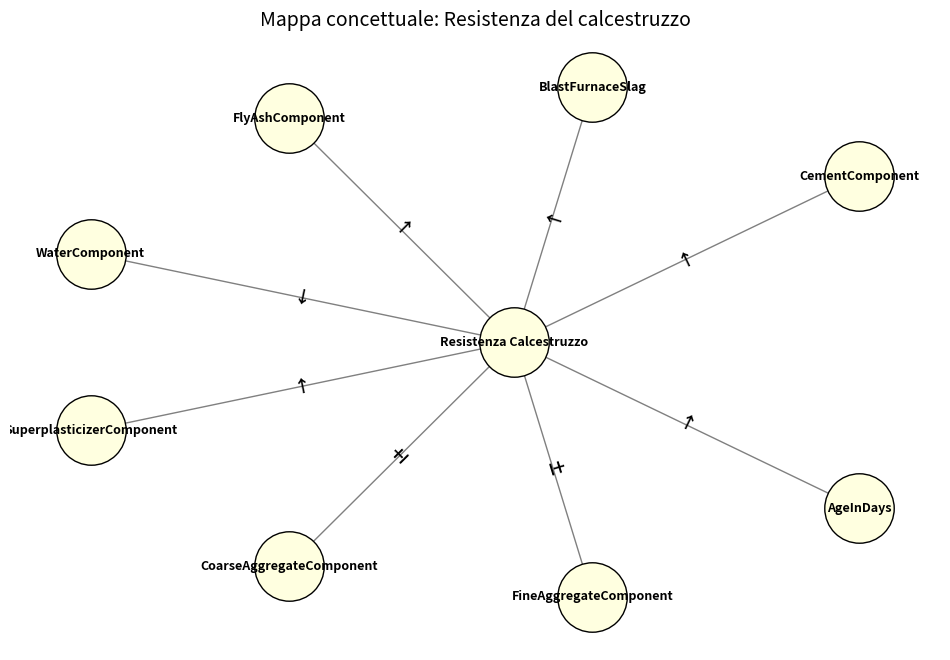
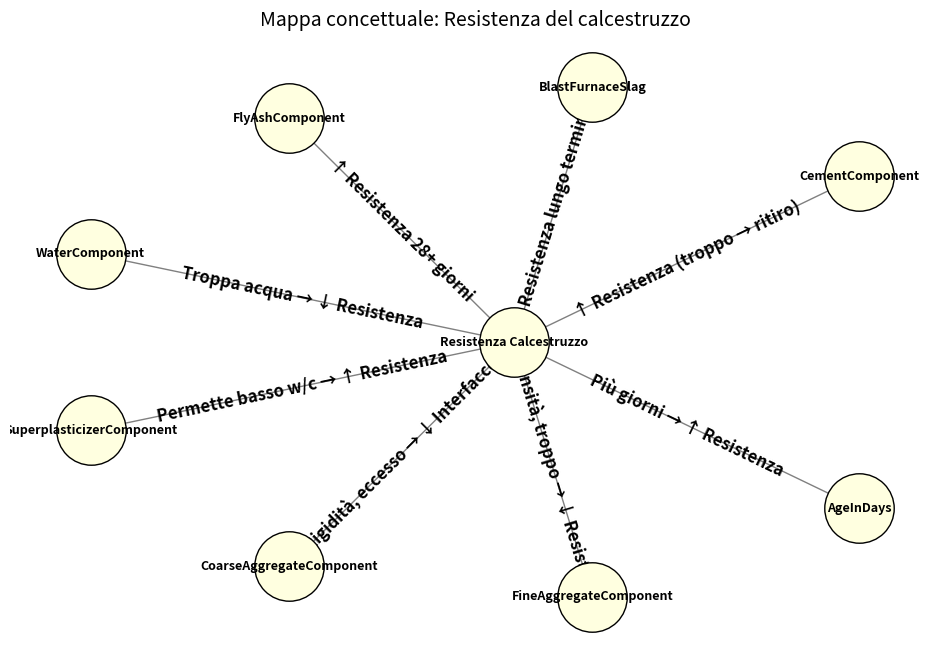

The matplotlib source for these figures, in order:
import matplotlib.pyplot as plt
import networkx as nx
import os

# Directory di salvataggio immagini
img_dir = "01_domain_knowledge_plots/"
os.makedirs(img_dir, exist_ok=True)

# Variabili con effetto semplificato (solo ↑ / ↓ / ±)
variables_icons = {
    "CementComponent": "↑",
    "BlastFurnaceSlag": "↑",
    "FlyAshComponent": "↑",
    "WaterComponent": "↓",
    "SuperplasticizerComponent": "↑",
    "CoarseAggregateComponent": "±",
    "FineAggregateComponent": "±",
    "AgeInDays": "↑"
}

# Nuovo grafo
G = nx.DiGraph()
G.add_node("Resistenza Calcestruzzo", style="filled", color="lightgray")

# Aggiunta archi
for var, symbol in variables_icons.items():
    G.add_node(var)
    G.add_edge(var, "Resistenza Calcestruzzo", label=symbol)

# Layout circolare con nodo centrale al centro
pos = nx.circular_layout(G)
pos["Resistenza Calcestruzzo"] = [0, 0]

# Disegno del grafo
plt.figure(figsize=(12, 8))
nx.draw_networkx_nodes(G, pos, node_size=2500, node_color="lightyellow", edgecolors="black")
nx.draw_networkx_labels(G, pos, font_size=9, font_weight="bold")
nx.draw_networkx_edges(G, pos, arrowstyle="->", arrowsize=15, edge_color="gray", )

# Etichette sugli archi (solo simboli)
edge_labels = nx.get_edge_attributes(G, 'label')
nx.draw_networkx_edge_labels(
    G, pos,
    edge_labels=edge_labels,
    font_size=12,
    font_weight="bold",
    bbox=dict(alpha=0.0, color="white"),
)

plt.title("Mappa concettuale: Resistenza del calcestruzzo", fontsize=14)
plt.axis("off")

# Salvataggio in PNG
plt.savefig(os.path.join(img_dir,"mappa_concettuale_calcestruzzo_icons.png"), format="png", dpi=300, bbox_inches="tight")

variables_short = {
    "CementComponent": "↑ Resistenza (troppo → ritiro)",
    "BlastFurnaceSlag": "↑ Resistenza lungo termine",
    "FlyAshComponent": "↑ Resistenza 28+ giorni",
    "WaterComponent": "Troppa acqua → ↓ Resistenza",
    "SuperplasticizerComponent": "Permette basso w/c → ↑ Resistenza",
    "CoarseAggregateComponent": "Rigidità, eccesso → ↓ Interfacce",
    "FineAggregateComponent": "↑ Densità, troppo → ↓ Resistenza",
    "AgeInDays": "Più giorni → ↑ Resistenza"
}

# Nuovo grafo
G = nx.DiGraph()
G.add_node("Resistenza Calcestruzzo", style="filled", color="lightgray")

# Aggiunta archi
for var, symbol in variables_short.items():
    G.add_node(var)
    G.add_edge(var, "Resistenza Calcestruzzo", label=symbol)

# Layout circolare con nodo centrale al centro
pos = nx.circular_layout(G)
pos["Resistenza Calcestruzzo"] = [0, 0]

# Disegno del grafo
plt.figure(figsize=(12, 8))
nx.draw_networkx_nodes(G, pos, node_size=2500, node_color="lightyellow", edgecolors="black")
nx.draw_networkx_labels(G, pos, font_size=9, font_weight="bold")
nx.draw_networkx_edges(G, pos, arrowstyle="->", arrowsize=15, edge_color="gray", )

# Etichette sugli archi (solo simboli)
edge_labels = nx.get_edge_attributes(G, 'label')
nx.draw_networkx_edge_labels(
    G, pos,
    edge_labels=edge_labels,
    font_size=12,
    font_weight="bold",
    bbox=dict(alpha=0.0, color="white"),
)

plt.title("Mappa concettuale: Resistenza del calcestruzzo", fontsize=14)
plt.axis("off")

# Salvataggio in PNG
plt.savefig(os.path.join(img_dir,"mappa_concettuale_calcestruzzo.png"), format="png", dpi=300, bbox_inches="tight")
